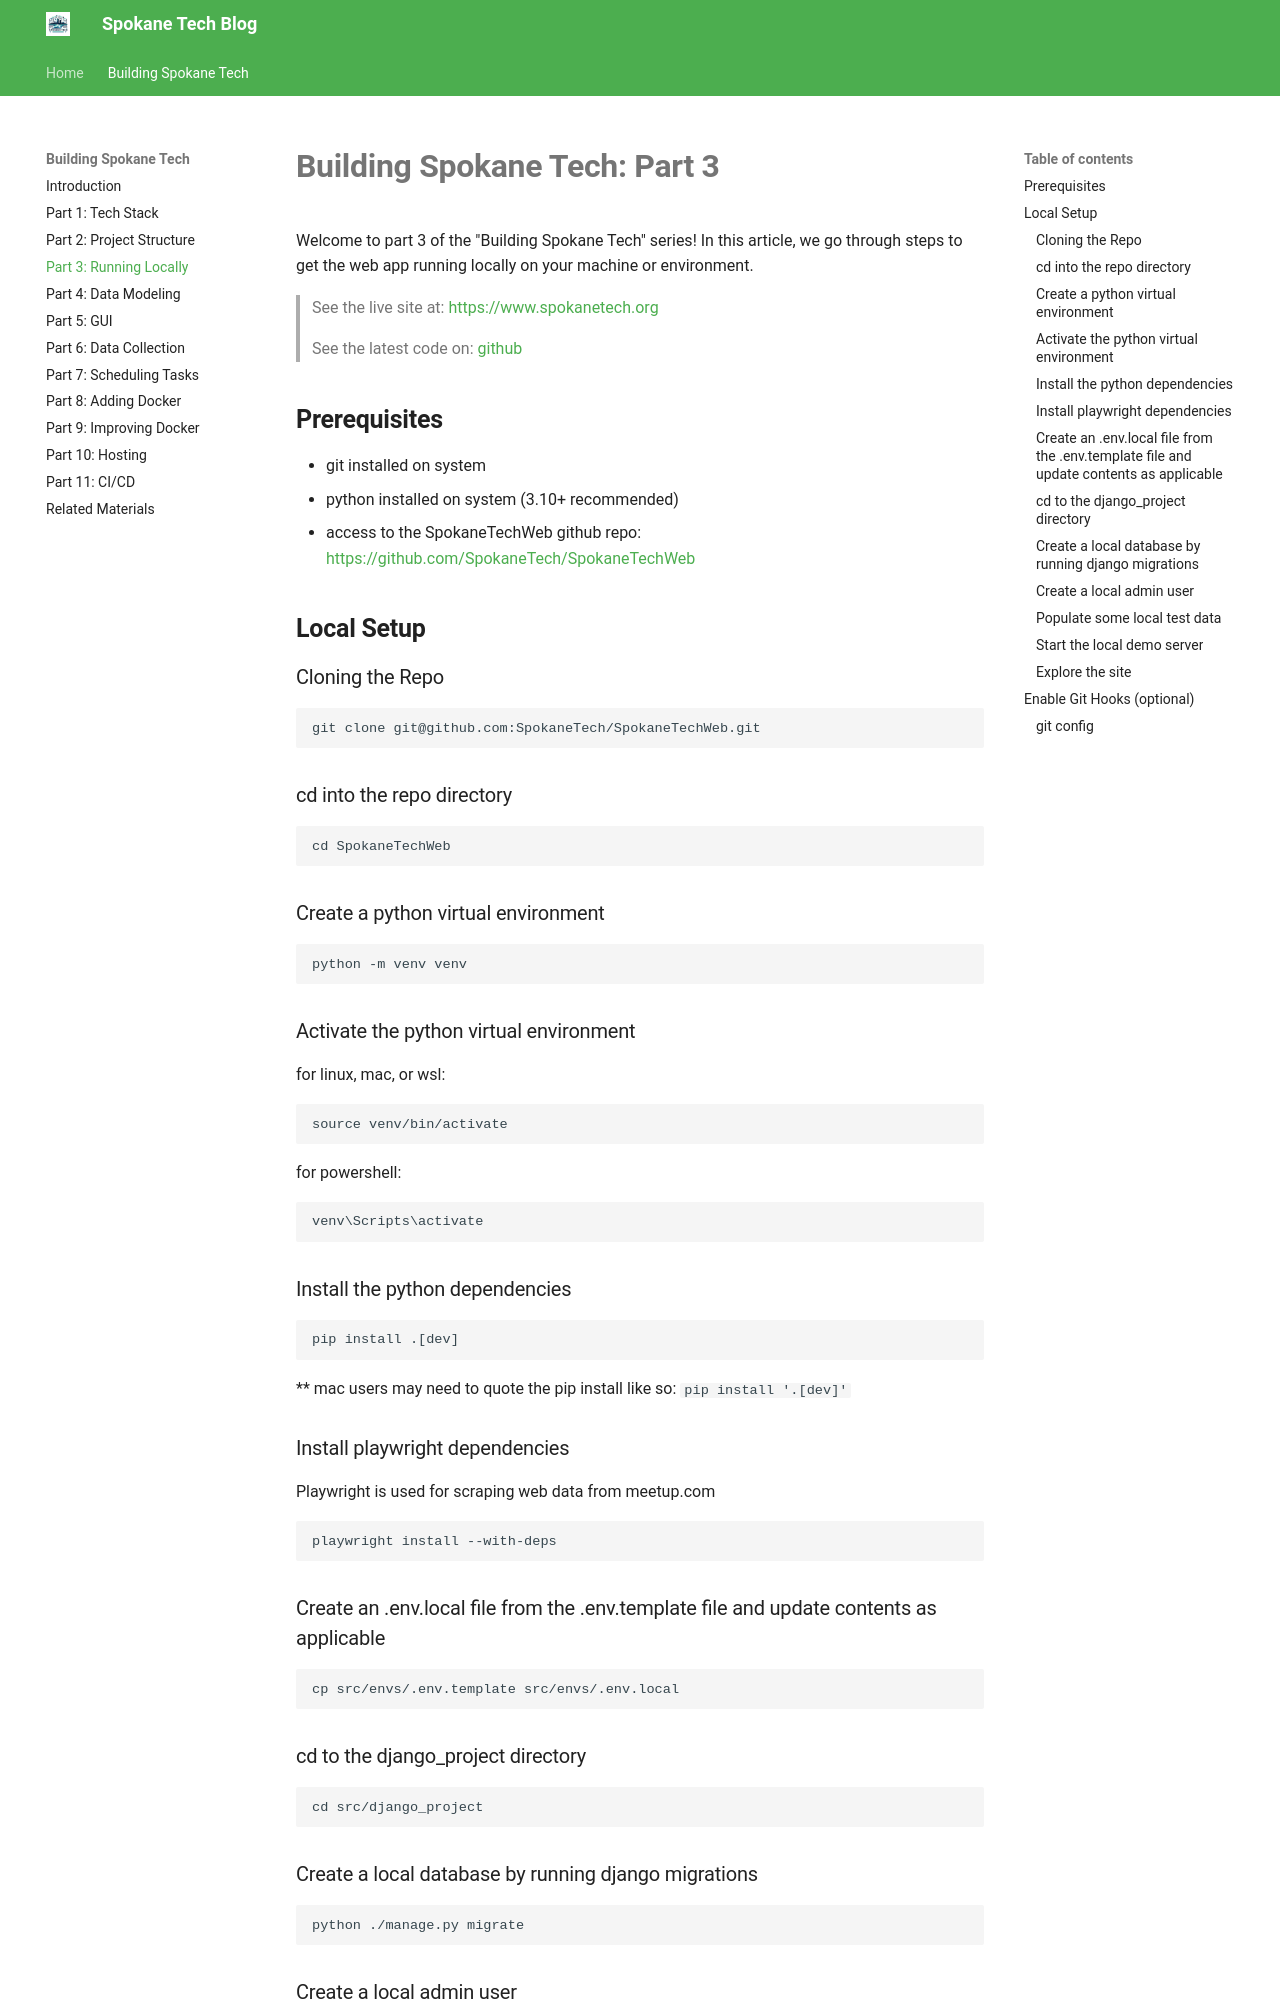

repository: SpokaneTech/blog · page: building-spokane-tech/part-03/index.html · generator: mkdocs

# **Building Spokane Tech: Part 3**

Welcome to part 3 of the "Building Spokane Tech" series! In this article, we go through steps to get the web app running locally on your machine or environment.

> See the live site at: [https://www.spokanetech.org](https://www.spokanetech.org)

> See the latest code on: [github](https://github.com/SpokaneTech/SpokaneTechWeb)


## **Prerequisites**
- git installed on system
- python installed on system (3.10+ recommended)
- access to the SpokaneTechWeb github repo: [https://github.com/SpokaneTech/SpokaneTechWeb](https://github.com/SpokaneTech/SpokaneTechWeb)

## **Local Setup**

### Cloning the Repo
```
git clone git@github.com:SpokaneTech/SpokaneTechWeb.git
```

### cd into the repo directory
```
cd SpokaneTechWeb
```

### Create a python virtual environment
```
python -m venv venv
```

### Activate the python virtual environment
for linux, mac, or wsl:
```
source venv/bin/activate
```
for powershell:

```powershell
venv\Scripts\activate
```

### Install the python dependencies
```
pip install .[dev]
```
** mac users may need to quote the pip install like so: ```pip install '.[dev]'```

### Install playwright dependencies 
Playwright is used for scraping web data from meetup.com
```
playwright install --with-deps
```

### Create an .env.local file from the .env.template file and update contents as applicable
```
cp src/envs/.env.template src/envs/.env.local
```

### cd to the django_project directory
```
cd src/django_project
```

### Create a local database by running django migrations
```
python ./manage.py migrate
```
